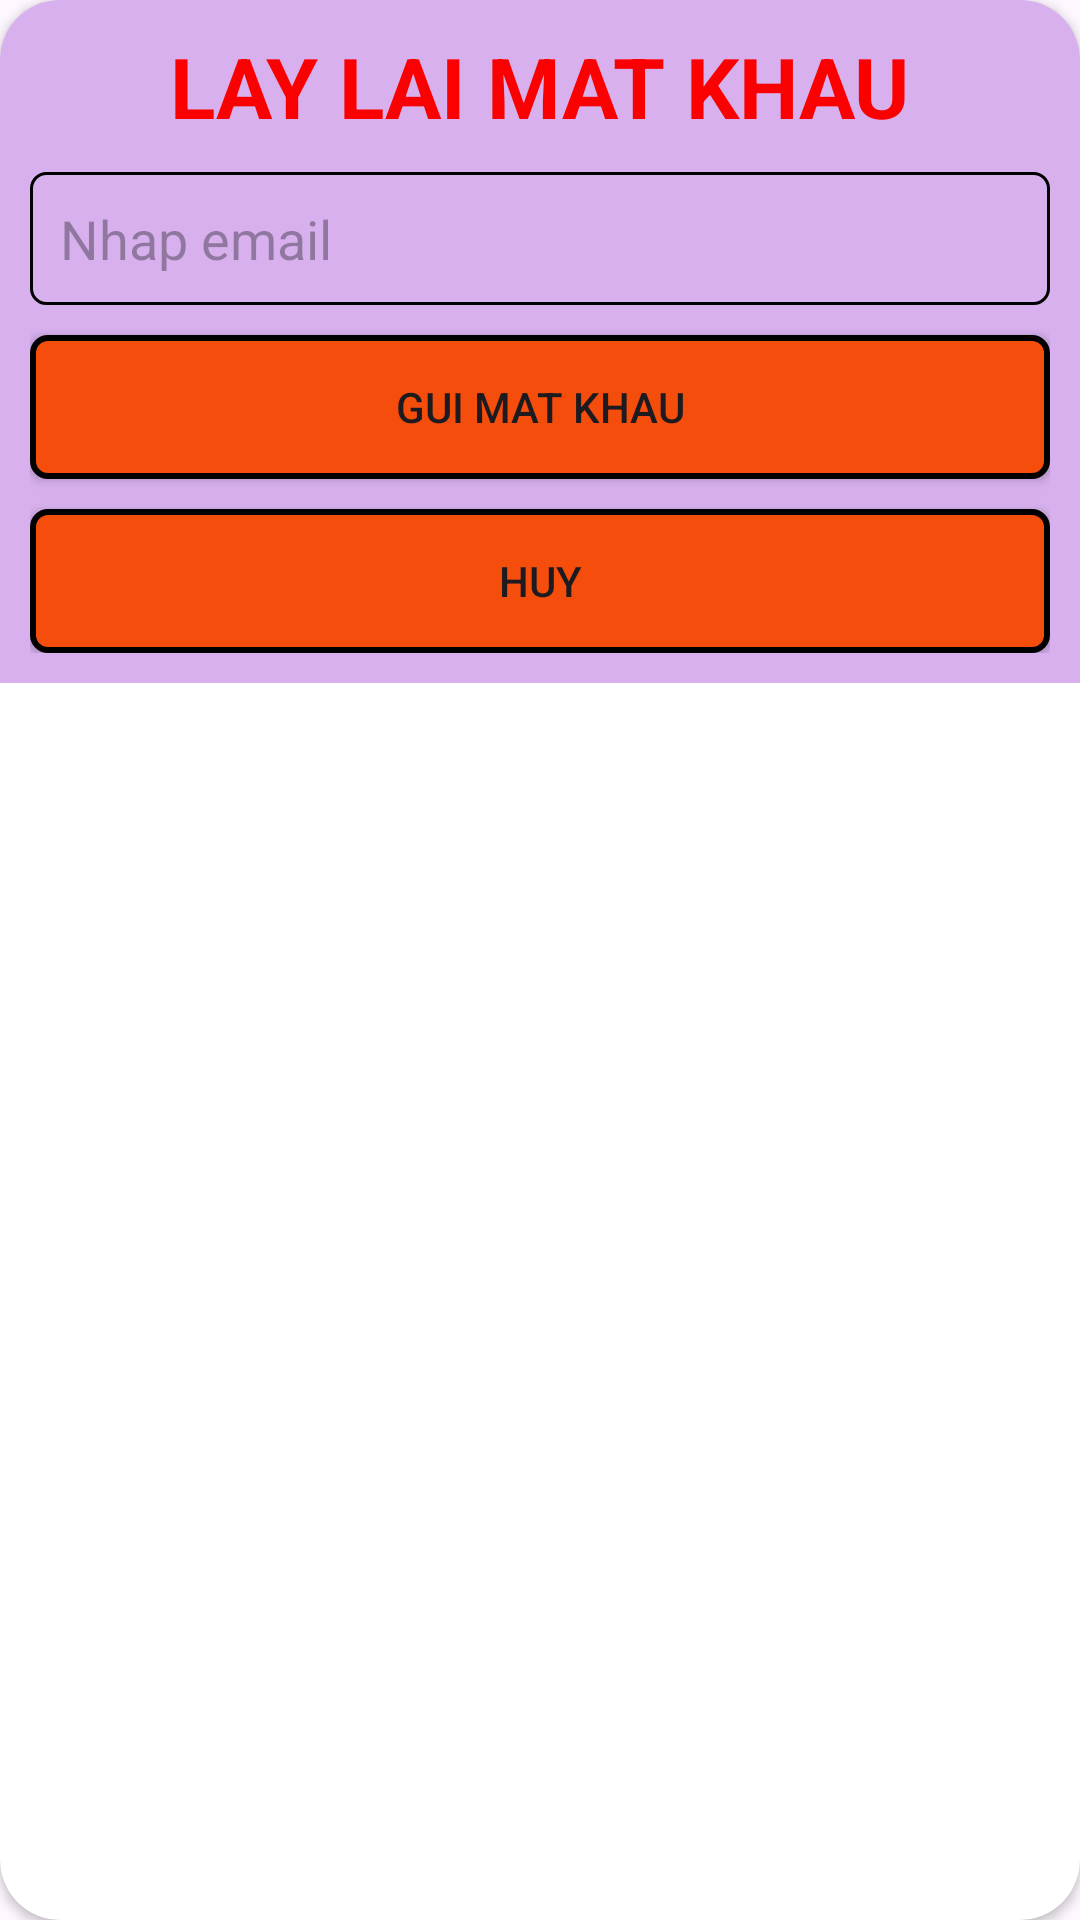

Write the Android layout XML for this screen, with the resource values it uses.
<!-- AndroidManifest.xml: application theme Theme.ASM -->
<!-- res/layout/dialog_forgot.xml -->
<?xml version="1.0" encoding="utf-8"?>
<androidx.cardview.widget.CardView xmlns:android="http://schemas.android.com/apk/res/android"
    xmlns:app="http://schemas.android.com/apk/res-auto"
    android:layout_width="match_parent"
    android:layout_height="wrap_content"
    app:cardCornerRadius="20dp">


    <LinearLayout
        android:layout_width="match_parent"
        android:layout_height="wrap_content"
        android:orientation="vertical"
        android:padding="10dp"
        android:background="#D7B0ED">
        <TextView
            android:layout_width="wrap_content"
            android:layout_height="wrap_content"
            android:text="Lay lai mat khau"
            android:textSize="28sp"
            android:layout_gravity="center"
            android:textStyle="bold"
            android:textColor="#FB0000"
            android:textAllCaps="true"/>

        <EditText
            android:layout_marginTop="10dp"
            android:id="@+id/edtreEmail"
            android:layout_width="match_parent"
            android:layout_height="wrap_content"
            android:hint="Nhap email"
            android:background="@drawable/custom_edittext"/>

        <Button

            android:id="@+id/btnSendEmail"
            android:layout_width="match_parent"
            android:layout_height="wrap_content"
            android:background="@drawable/custom_button"
            app:backgroundTint="@null"
            android:layout_marginTop="10dp"
            android:textAllCaps="true"
            android:text="Gui mat khau"/>

        <Button

            android:id="@+id/btnHuy"
            android:layout_width="match_parent"
            android:layout_height="wrap_content"
            android:background="@drawable/custom_button"
            app:backgroundTint="@null"
            android:layout_marginTop="10dp"
            android:text="Huy"/>

    </LinearLayout>



</androidx.cardview.widget.CardView>
<!-- resources referenced by this layout -->
<resources>
  <!-- drawable custom_button (drawable) -->
  <?xml version="1.0" encoding="utf-8"?>
  <shape xmlns:android="http://schemas.android.com/apk/res/android">
      <solid android:color="#F44D0C" />
      <stroke android:color="@color/black"
          android:width="2dp"/>
  
      <corners android:radius="5dp"/>
  
  
  </shape>
  <!-- drawable custom_edittext (drawable) -->
  <?xml version="1.0" encoding="utf-8"?>
  <shape xmlns:android="http://schemas.android.com/apk/res/android">
      <stroke android:width="1dp"
          android:color="@color/black"/>
  
      <padding android:bottom="10dp"
          android:top="10dp"
          android:left="10dp"
          android:right="10dp"/>
  
      <corners android:radius="5dp"/>
  
  </shape>
  <style name="Theme.ASM" parent="Base.Theme.ASM" />
  <style name="Base.Theme.ASM" parent="Theme.Material3.DayNight.NoActionBar">
          
          
      </style>
  <!-- not gathered from this repository: default colours our renderer supplied (Android Studio template values) -->
  <color name="black">#FF000000</color>
</resources>
